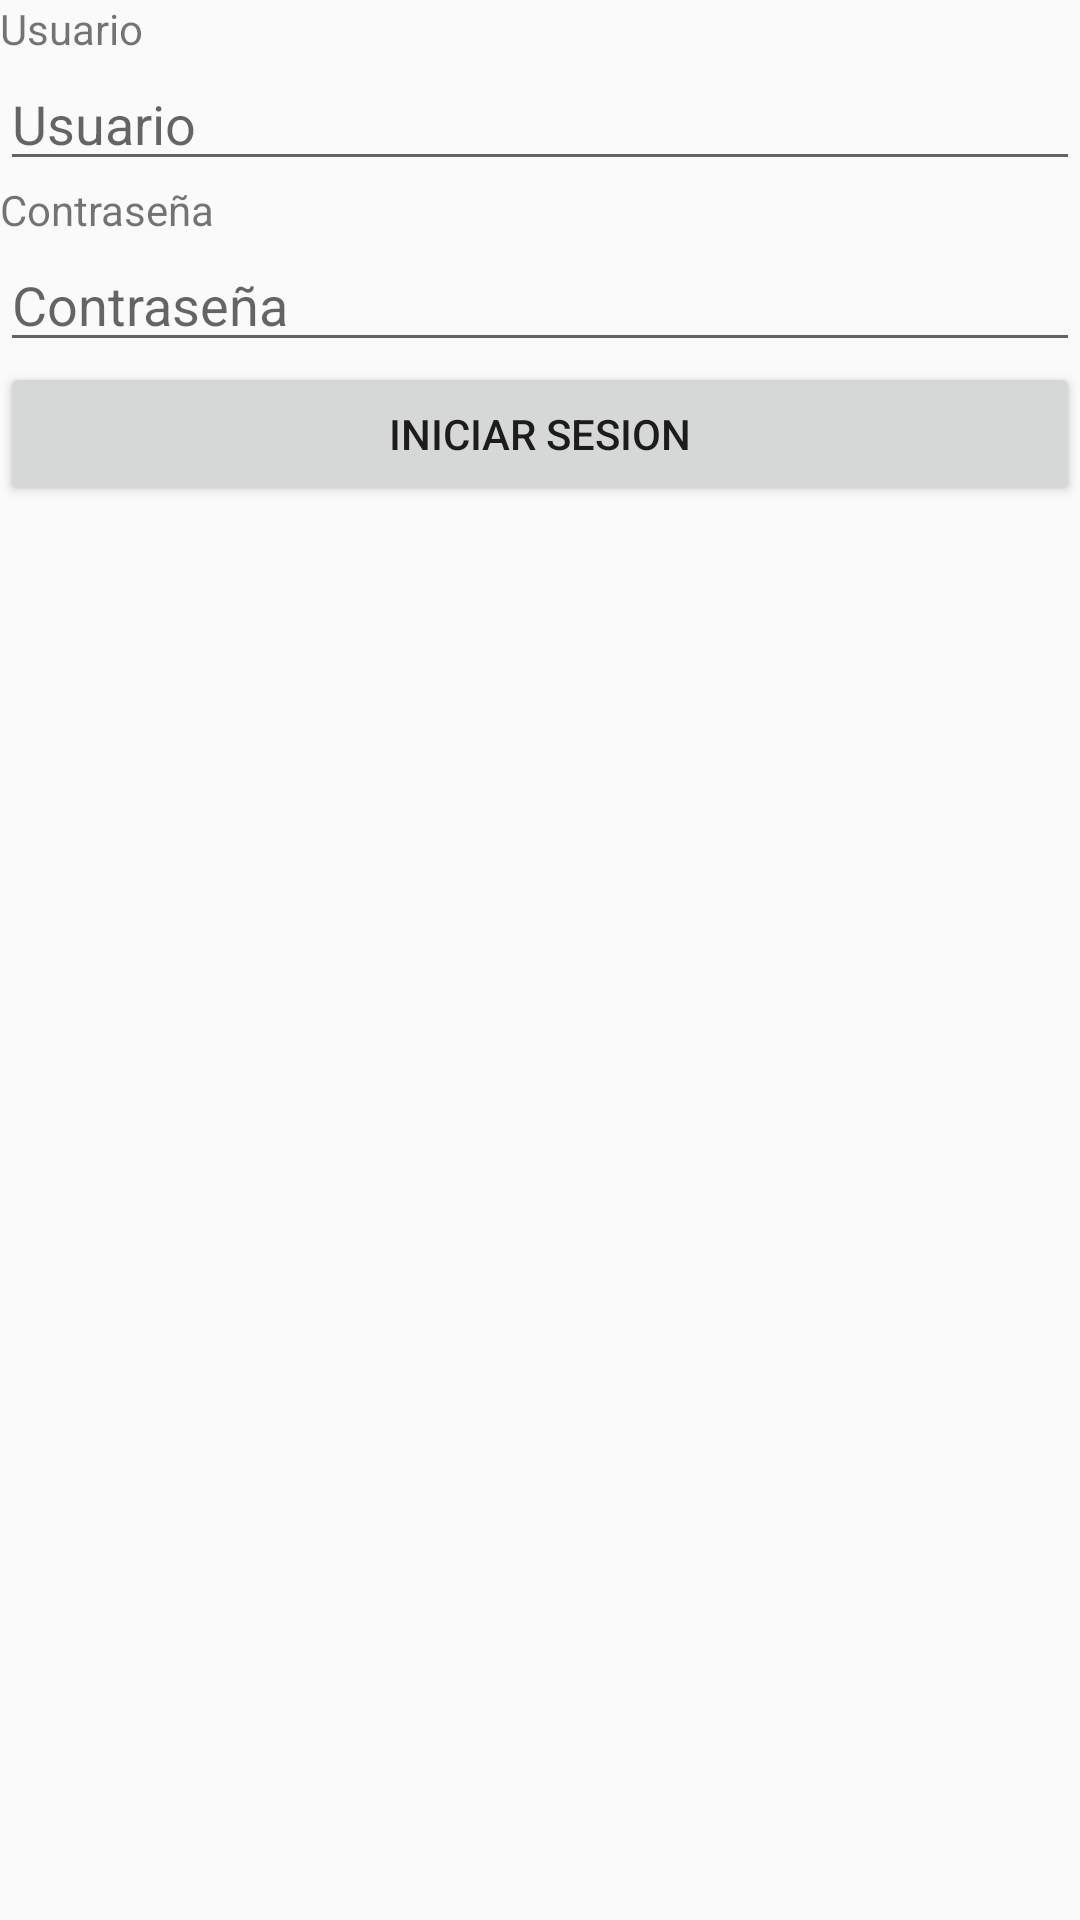

Here is an Android app screen rendered from its layout file. Give the layout XML and the strings, colors and styles it references.
<!-- AndroidManifest.xml: application theme AppTheme -->
<!-- res/layout/activity_main.xml -->
<?xml version="1.0" encoding="utf-8"?>
<LinearLayout xmlns:android="http://schemas.android.com/apk/res/android"
    xmlns:tools="http://schemas.android.com/tools"
    android:layout_width="match_parent"
    android:layout_height="match_parent"
    android:orientation="vertical"
    tools:context=".MainActivity">

    <TextView
        android:layout_width="match_parent"
        android:layout_height="wrap_content"
        android:text="@string/user"
         />

    <EditText
        android:layout_width="match_parent"
        android:layout_height="wrap_content"
        android:id="@+id/edit_text_user"
        android:hint="@string/user"
        android:inputType="text"
        />

    <TextView
        android:layout_width="match_parent"
        android:layout_height="wrap_content"
        android:text="@string/password"
        />

    <EditText
        android:layout_width="match_parent"
        android:layout_height="wrap_content"
        android:id="@+id/edit_text_pass"
        android:hint="@string/password"
        android:inputType="textPassword"
        />

    <Button
    android:layout_width="match_parent"
    android:layout_height="wrap_content"
    android:onClick="goMenu"
        android:text="@string/login"
        />

</LinearLayout>
<!-- resources referenced by this layout -->
<resources>
  <string name="login">Iniciar Sesion</string>
  <string name="password">Contraseña</string>
  <string name="user">Usuario</string>
  <style name="AppTheme" parent="Theme.AppCompat.Light.NoActionBar">
          <item name="colorPrimary">#673AB7</item>
          <item name="colorPrimaryDark">@color/colorPrimaryDark</item>
          <item name="colorAccent">#FF4081</item>
          <item name="android:windowTranslucentStatus">true</item>
      </style>
  <!-- not gathered from this repository: default colours our renderer supplied (Android Studio template values) -->
  <color name="colorPrimaryDark">#FF3700B3</color>
</resources>
